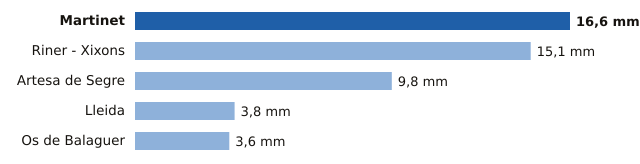

Values plotted in this chart, from the file beside it:
estacion, provincia, mm
Martinet, Lleida, 16.6
Riner - Xixons, Lleida, 15.1
Artesa de Segre, Lleida, 9.8
Lleida, Lleida, 3.8
Os de Balaguer, Lleida, 3.6
